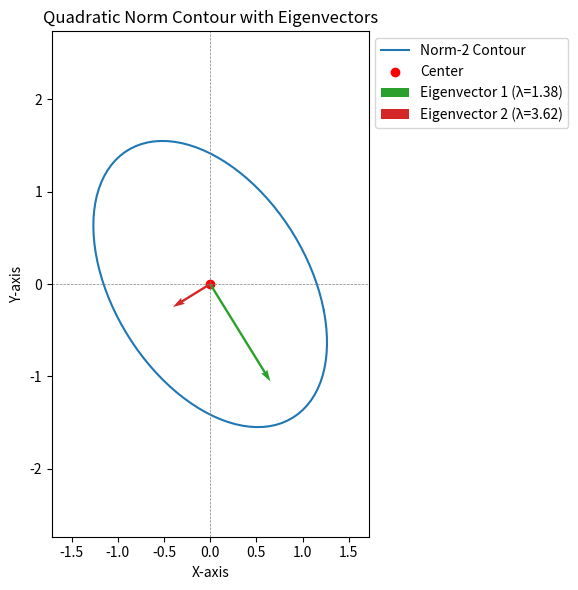

Generate this figure with matplotlib:
import numpy as np
import matplotlib.pyplot as plt

def norm_A(X, A):
    """Computes the norm of vector X with respect to matrix A."""
    return np.sqrt(X.T @ A @ X)

def plot_norm_circle(A, center=np.array([0, 0]), radius=1, resolution=100):
    """Plots the set of points at a fixed norm-distance from the center under the quadratic norm."""
    theta = np.linspace(0, 2 * np.pi, resolution)
    
    # Generate points on the unit circle
    unit_circle = np.array([np.cos(theta), np.sin(theta)])

    # Eigen decomposition of A
    eigvals, eigvecs = np.linalg.eigh(A)  # Eigenvalues and eigenvectors
    
    # A^(-1/2)
    A_sqrt_inv = eigvecs @ np.diag(1 / np.sqrt(eigvals)) @ eigvecs.T
    
    # Transform the unit circle using A^(-1/2) to account for the quadratic form
    transformed_points = radius * A_sqrt_inv @ unit_circle  # Apply transformation
    transformed_points[0] += center[0]  # Translate
    transformed_points[1] += center[1]

    # Plot the transformed unit circle
    plt.figure(figsize=(6, 6))
    plt.plot(transformed_points[0], transformed_points[1], label=f"Norm-{radius} Contour")
    plt.scatter(*center, color='red', label="Center")
    
    # Plot eigenvectors scaled by eigenvalues
    for i in range(len(eigvals)):
        eigenvector = eigvecs[:, i]
        eigenvalue = eigvals[i]
        plt.quiver(*center, *eigenvector, color=f'C{i+2}', scale=eigenvalue*2, label=f"Eigenvector {i+1} (λ={eigenvalue:.2f})")
    
    plt.axhline(0, color='gray', linestyle='--', linewidth=0.5)
    plt.axvline(0, color='gray', linestyle='--', linewidth=0.5)
    plt.xlabel("X-axis")
    plt.ylabel("Y-axis")
    
    # Mover la leyenda fuera de la gráfica
    plt.legend(loc='upper left', bbox_to_anchor=(1, 1))  # Coloca la leyenda a la derecha fuera del gráfico
    
    plt.title("Quadratic Norm Contour with Eigenvectors")
    plt.axis("equal")
    plt.tight_layout()  # Ajusta el diseño para evitar superposiciones
    plt.show()

# Example Usage
A = np.array([[3, 1], [1, 2]])  # Example positive definite matrix
plot_norm_circle(A, center=np.array([0, 0]), radius=2)
